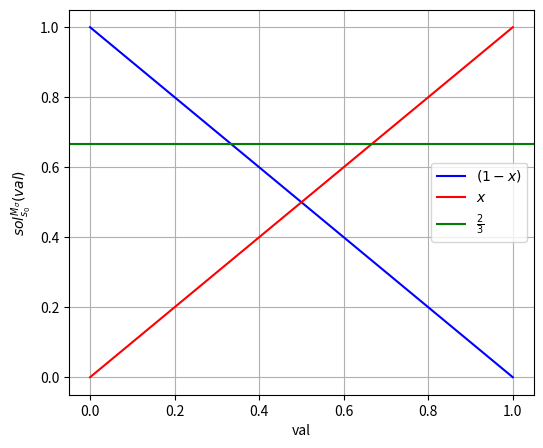

Recreate this plot in Python.
import matplotlib.pyplot as plt
import numpy as np


n_values = np.linspace(0, 1, 100)
fn0_values = (1 - n_values)
fn1_values = n_values

# Maak een plot)
plt.figure(figsize=(6, 5))
plt.plot(n_values, fn0_values, linestyle='-', color='b',label=r'$(1-x)$')
plt.plot(n_values, fn1_values, linestyle='-', color='r',label=r'$x$')
plt.axhline(y=2/3, color='g', linestyle='-',label=r'$\frac{2}{3}$')
plt.grid(True)
plt.xlabel("val")
plt.ylabel(r"$sol_{s_0}^{M_{\sigma}}(val)$")
plt.legend()

# Toon de plot
plt.show()
